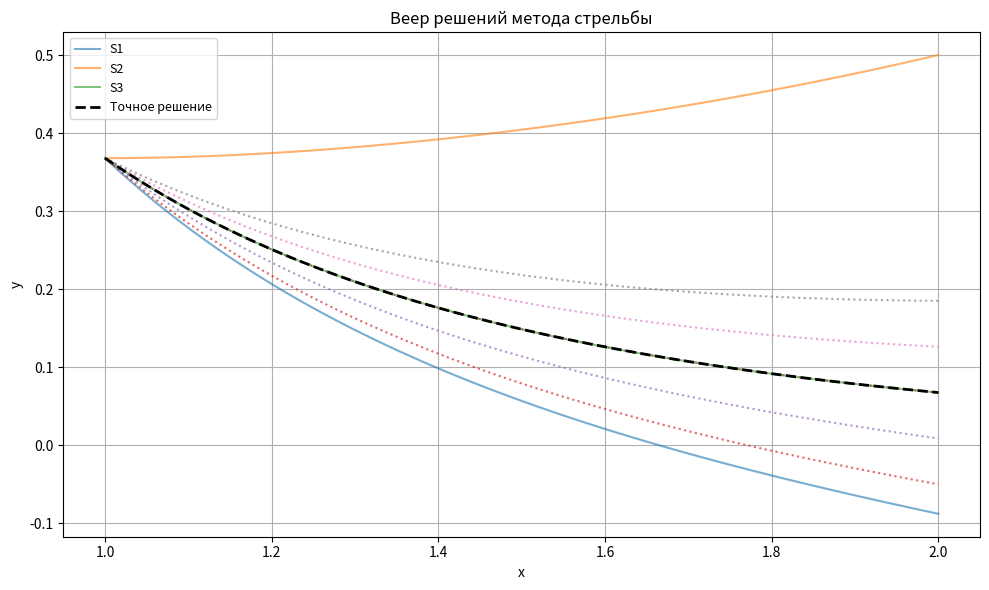

Generate this figure with matplotlib:
import math
import sys
import matplotlib.pyplot as plt

def f(x, y1, y2):
    return (x * y1 - 2 * y2) / x

def runge_kutta_step(x, y1, y2, h):
    k1_y1 = y2
    k1_y2 = f(x, y1, y2)

    k2_y1 = y2 + 0.5 * h * k1_y2
    k2_y2 = f(x + 0.5 * h, y1 + 0.5 * h * k1_y1, y2 + 0.5 * h * k1_y2)

    k3_y1 = y2 + 0.5 * h * k2_y2
    k3_y2 = f(x + 0.5 * h, y1 + 0.5 * h * k2_y1, y2 + 0.5 * h * k2_y2)

    k4_y1 = y2 + h * k3_y2
    k4_y2 = f(x + h, y1 + h * k3_y1, y2 + h * k3_y2)

    y1_next = y1 + (h / 6.0) * (k1_y1 + 2*k2_y1 + 2*k3_y1 + k4_y1)
    y2_next = y2 + (h / 6.0) * (k1_y2 + 2*k2_y2 + 2*k3_y2 + k4_y2)

    return y1_next, y2_next

def solve_ode(s, h=0.01):
    x = 1.0
    y1 = math.exp(-1)
    y2 = s

    xs = [x]
    ys = [y1]

    while x < 2.0:
        y1, y2 = runge_kutta_step(x, y1, y2, h)
        x += h
        xs.append(x)
        ys.append(y1)
    return xs, ys

def F(s, h=0.01):
    xs, ys = solve_ode(s, h)
    y_val = ys[-1]
    return y_val - 0.5 * math.exp(-2)

def shooting_method(s0, s1, eps=1e-6, max_iter=100, h=0.01):
    F0 = F(s0, h)
    F1 = F(s1, h)

    if F0 * F1 > 0:
        print("Значения функции F(s) на начальных приближениях не имеют разных знаков.")
        print("Метод стрельбы не применим. Завершение программы.")
        sys.exit(1)

    s_values = [s0, s1]
    solutions = []

    xs0, ys0 = solve_ode(s0, h)
    xs1, ys1 = solve_ode(s1, h)
    solutions.append((xs0, ys0))
    solutions.append((xs1, ys1))

    for i in range(2, max_iter+2):
        if abs(F1) < eps:
            return s1, s_values, solutions
        denominator = F1 - F0
        if abs(denominator) < 1e-15:
            break
        s2 = s1 - F1 * (s1 - s0) / denominator
        F2 = F(s2, h)

        s_values.append(s2)
        xs2, ys2 = solve_ode(s2, h)
        solutions.append((xs2, ys2))

        s0, s1 = s1, s2
        F0, F1 = F1, F2

    print("Метод не сошёлся за заданное число итераций.")
    sys.exit(1)

def exact_solution(x):
    return math.exp(-x) / x

def runge_romberg(y_h, y_h2, h, p=4):
    error = 0.0
    n = min(len(y_h), len(y_h2) // 2)
    for i in range(n):
        err_i = abs(y_h[i] - y_h2[2*i]) / (2**p - 1)
        if err_i > error:
            error = err_i
    return error

def plot_additional_solutions(s_list, h=0.01):
    for s in s_list:
        xs, ys = solve_ode(s, h)
        plt.plot(xs, ys, linestyle=':', alpha=0.7)

# Запуск метода
s0 = -1.0
s1 = 0.0
h = 0.01

s_found, s_values, solutions = shooting_method(s0, s1, eps=1e-6, max_iter=100, h=h)

xs, ys = solve_ode(s_found, h)
h2 = h / 2
xs2, ys2 = solve_ode(s_found, h2)
error_rr = runge_romberg(ys, ys2, h)
print(f"Ошибка Рунге-Ромберга (приближённая) = {error_rr}")

plt.figure(figsize=(10,6))

# Веер решений метода стрельбы — просто пронумеруем по порядку без s в подписи
for idx, (xs_sol, ys_sol) in enumerate(solutions, 1):
    plt.plot(xs_sol, ys_sol, label=f"S{idx}", alpha=0.6)

# Дополнительные s
additional_s = [s_found - 0.2, s_found - 0.1, s_found, s_found + 0.1, s_found + 0.2]
plot_additional_solutions(additional_s, h=h)

# Точное решение
x_exact = [1 + i * 0.001 for i in range(1001)]
y_exact = [exact_solution(x) for x in x_exact]
plt.plot(x_exact, y_exact, 'k--', linewidth=2, label="Точное решение")

plt.xlabel("x")
plt.ylabel("y")
plt.title("Веер решений метода стрельбы")
plt.legend(fontsize=9)
plt.grid(True)
plt.tight_layout()
plt.show()
